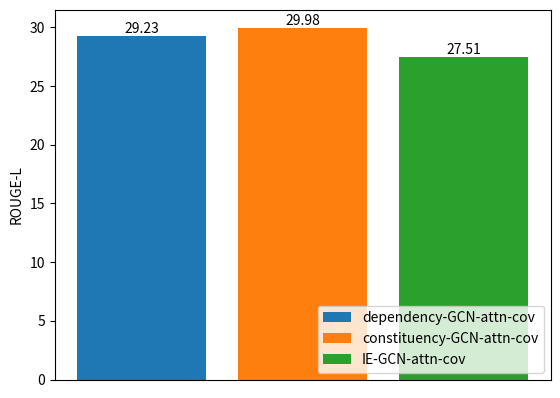

Write Python code to recreate this figure. (Note: this script raises an exception after producing the figure.)
import matplotlib.pyplot as plt
from matplotlib.ticker import MaxNLocator
import os


def draw_single(result, out_dir):
    assert len(result["train_loss"]) == len(result["val_rouge"])
    x = list(range(1, len(result["train_loss"]) + 1))
    
    plt.subplot()
    plt.gca().xaxis.set_major_locator(MaxNLocator(integer=True))
    plt.xlabel("Epochs")
    plt.ylabel("Train oss")
    plt.plot(x, result["train_loss"])
    plt.savefig(os.path.join(
        out_dir, "train_loss.png"
    ))
    plt.cla()


    plt.subplot()
    plt.gca().xaxis.set_major_locator(MaxNLocator(integer=True))
    plt.xlabel("Epochs")
    plt.ylabel("Val ROUGE-L")
    plt.plot(x, result["val_rouge"])
    plt.savefig(os.path.join(
        out_dir, "val_rouge.png"
    ))

def draw_comparison(result, out_dir):
    ax = plt.gca()
    ax.axes.xaxis.set_visible(False)
    plt.ylabel("ROUGE-L")
    for i in range(len(result["graph_construction_cp"]["x"])):
        plt.bar(i, result["graph_construction_cp"]["y"][i], label=result["graph_construction_cp"]["x"][i])
        plt.text(i, result["graph_construction_cp"]["y"][i], '%.2f' %result["graph_construction_cp"]["y"][i], ha='center', va='bottom')
    plt.legend(loc='lower right')
    plt.savefig(os.path.join(
        out_dir, "graph_construction_cp.png"
    ))
    plt.cla()

    ax.axes.xaxis.set_visible(False)
    plt.ylabel("ROUGE-L")
    for i in range(len(result["gnn_encoder_cp"]["x"])):
        plt.bar(i, result["gnn_encoder_cp"]["y"][i], label=result["gnn_encoder_cp"]["x"][i])
        plt.text(i, result["gnn_encoder_cp"]["y"][i], '%.2f' %result["gnn_encoder_cp"]["y"][i], ha='center', va='bottom')
    plt.legend(loc='lower right')
    plt.savefig(os.path.join(
        out_dir, "gnn_encoder_cp.png"
    ))
    plt.legend(loc='lower right')
    plt.cla()

    ax.axes.xaxis.set_visible(False)
    plt.ylabel("ROUGE-L")
    for i in range(len(result["graph_emb_cp"]["x"])):
        plt.bar(i, result["graph_emb_cp"]["y"][i], label=result["graph_emb_cp"]["x"][i])
        plt.text(i, result["graph_emb_cp"]["y"][i], '%.2f' %result["graph_emb_cp"]["y"][i], ha='center', va='bottom')
    plt.legend(loc='lower right')
    plt.savefig(os.path.join(
        out_dir, "graph_emb_cp.png"
    ))
    plt.legend(loc='lower right')
    plt.cla()

    ax.axes.xaxis.set_visible(False)
    plt.ylabel("ROUGE-L")
    for i in range(len(result["decoder_cp"]["x"])):
        plt.bar(i, result["decoder_cp"]["y"][i], label=result["decoder_cp"]["x"][i])
        plt.text(i, result["decoder_cp"]["y"][i], '%.2f' %result["decoder_cp"]["y"][i], ha='center', va='bottom')
    plt.legend(loc='lower right')
    plt.savefig(os.path.join(
        out_dir, "decoder_cp.png"
    ))
    plt.legend(loc='lower right')
    plt.cla()


def main(results):
    out_dir = "examples/pytorch/summarization/cnn"
    #draw_single(results["constituency-gcn-attn-cov-copy"], out_dir)
    draw_comparison(results["comparison"], out_dir)

if __name__ == "__main__":
    results = {
        "constituency-gcn-attn-cov-copy": {
            "train_loss": [210.1, 174.6, 162.7, 154.9, 150.0, 146.2, 143.8, 141.2, 139.4, 136.8, 134.4, 131.3, 130.5, 129.9, 128.3, 127.7, 127.1, 126.1],
            "val_rouge": [24.1, 29.8, 30.1, 29.8, 29.9, 30.5, 30.8, 30.9, 30.7, 30.4, 30.8, 30.5, 30.9, 30.8, 30.8, 30.8, 30.8, 30.8]
        },
        "comparison": {
            "color": ["salmon", "darkorange", "cornflowerblue", "mediumseagreen"],
            "graph_construction_cp": {
                "x": ["dependency-GCN-attn-cov", "constituency-GCN-attn-cov", "IE-GCN-attn-cov"],
                "y": [29.23, 29.98, 27.51]
            },
            "gnn_encoder_cp": {
                "x": ["IE-GCN-attn-cov", "IE-GAT-attn-cov", "IE-GraphSage-attn-cov", "IE-GGNN-attn-cov"],
                "y": [27.51, 27.10, 27.10, 27.40]
            },
            "graph_emb_cp": {
                "x": ["IE-GraphSage-attn-cov", "IE-GraphSage-mean-attn-cov", "IE-GraphSage-max-attn-cov"],
                "y": [27.10, 27.21, 27.54],
            },
            "decoder_cp": {
                "x": ["constituency-GCN-attn-cov-copy", "constituency-GCN-attn-cov", "constituency-GCN-attn", "constituency-GCN"],
                "y": [30.94, 29.98, 30.11, 29.92]
            }
        }
    }
    main(results)